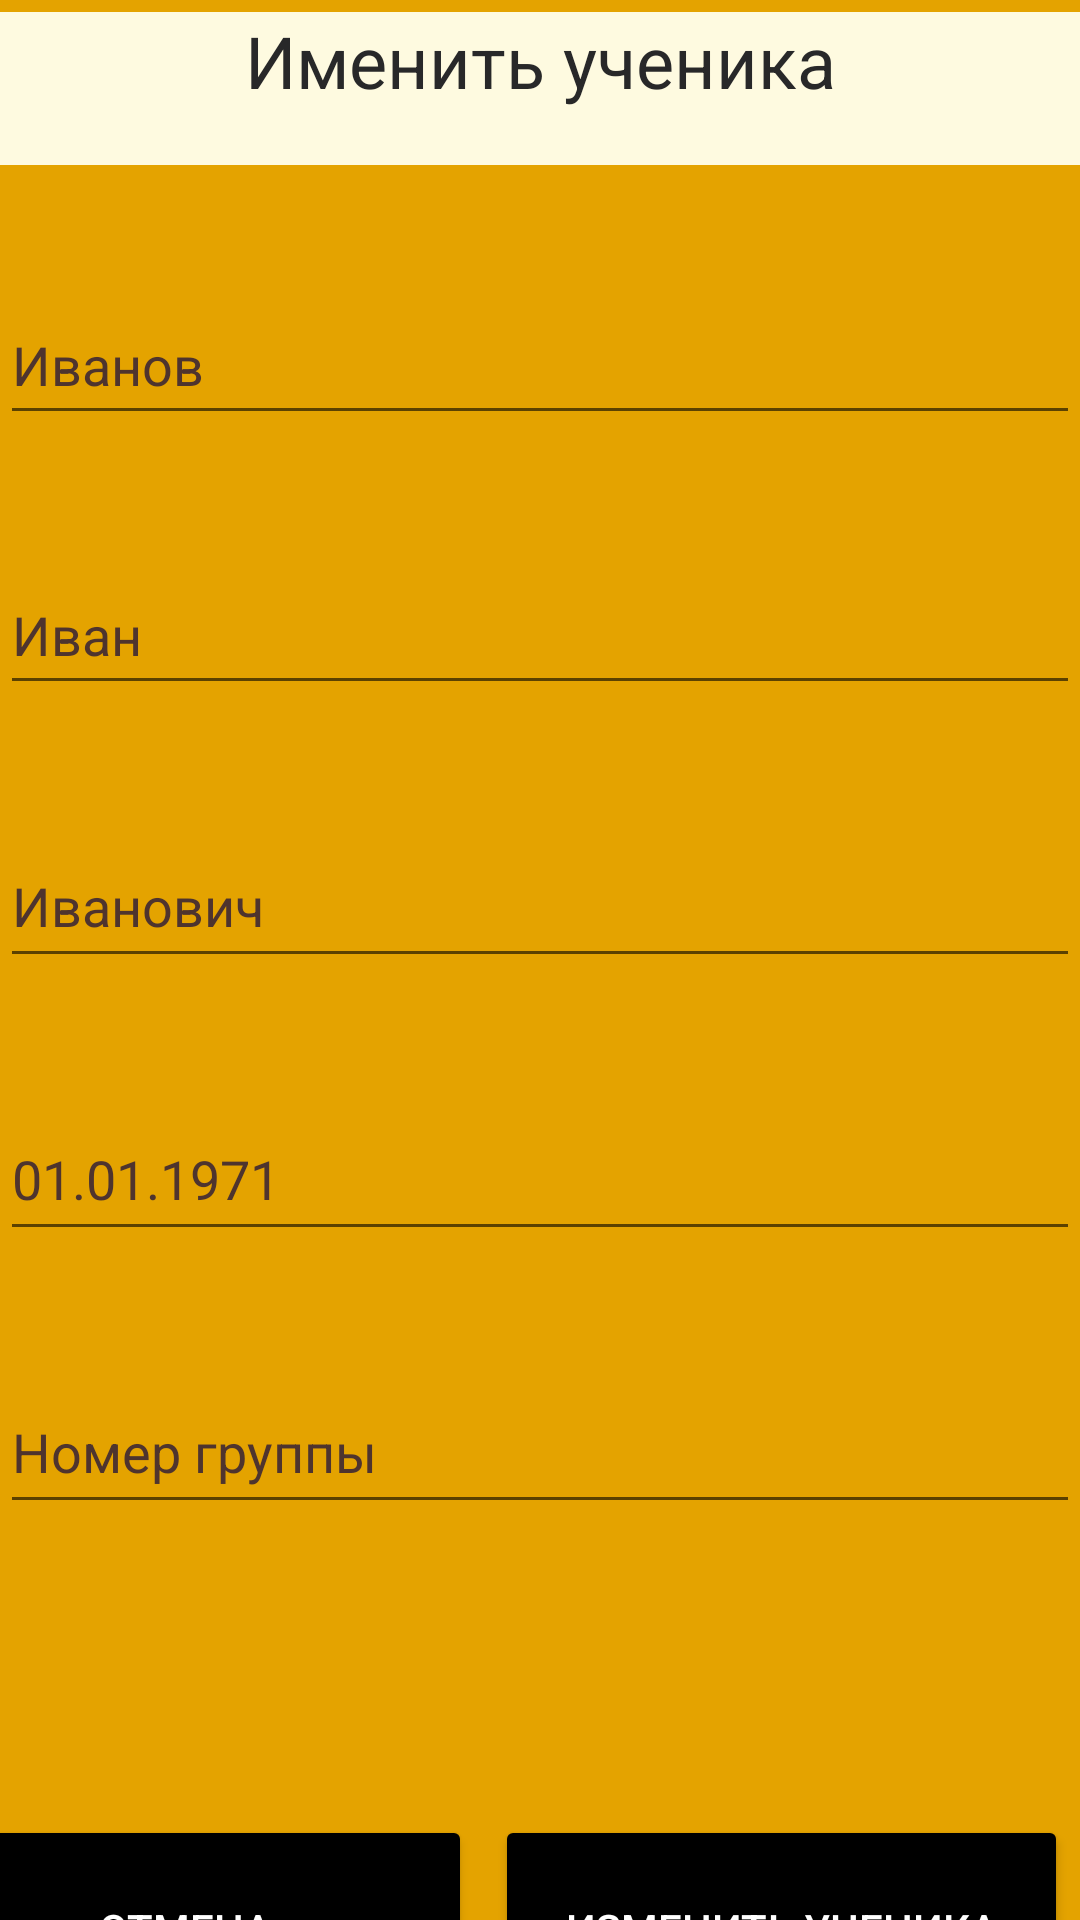

Reconstruct the res/layout file that produces this screen, plus the resources it refers to.
<!-- AndroidManifest.xml: application theme Theme.UniversityApp -->
<!-- res/layout/activity_update_student.xml -->
<?xml version="1.0" encoding="utf-8"?>
<androidx.constraintlayout.widget.ConstraintLayout xmlns:android="http://schemas.android.com/apk/res/android"
    xmlns:app="http://schemas.android.com/apk/res-auto"
    xmlns:tools="http://schemas.android.com/tools"
    android:id="@+id/addRoot"
    android:layout_width="match_parent"
    android:layout_height="match_parent"
    android:background="@color/background"
    tools:context=".adds.NewStudentActivity">


    <TextView
        android:id="@+id/textView"
        android:layout_width="match_parent"
        android:layout_height="51dp"
        android:layout_marginTop="4dp"
        android:background="#fefae0"
        android:text="Именить ученика"
        android:textAlignment="center"
        android:textColor="@color/black"
        android:textSize="24sp"
        app:layout_constraintEnd_toEndOf="parent"
        app:layout_constraintHorizontal_bias="0.0"
        app:layout_constraintStart_toStartOf="parent"
        app:layout_constraintTop_toTopOf="parent" />

    <EditText
        android:id="@+id/update_first_name_editText"
        android:layout_width="match_parent"
        android:layout_height="50dp"
        android:layout_marginTop="40dp"
        android:autofillHints=""
        android:hint="@string/first_name_hint_str"
        android:inputType="text"
        android:textColor="@color/black"
        android:textColorHint="#4E342E"
        app:layout_constraintEnd_toEndOf="parent"
        app:layout_constraintHorizontal_bias="0.0"
        app:layout_constraintStart_toStartOf="parent"
        app:layout_constraintTop_toBottomOf="@+id/textView" />

    <EditText
        android:id="@+id/update_second_name_editText"
        android:layout_width="match_parent"
        android:layout_height="50dp"
        android:layout_marginTop="40dp"
        android:autofillHints=""
        android:hint="@string/second_name_hint_str"
        android:inputType="text"
        android:textColor="@color/black"
        android:textColorHint="#4E342E"
        app:layout_constraintEnd_toEndOf="parent"
        app:layout_constraintHorizontal_bias="0.0"
        app:layout_constraintStart_toStartOf="parent"
        app:layout_constraintTop_toBottomOf="@+id/update_first_name_editText" />

    <EditText
        android:id="@+id/update_patronymic_editText"
        android:layout_width="match_parent"
        android:layout_height="51dp"
        android:layout_marginTop="40dp"
        android:autofillHints=""
        android:hint="@string/patronymic_hint_str"
        android:inputType="text"
        android:textColor="@color/black"
        android:textColorHint="#4E342E"
        app:layout_constraintEnd_toEndOf="parent"
        app:layout_constraintHorizontal_bias="0.0"
        app:layout_constraintStart_toStartOf="parent"
        app:layout_constraintTop_toBottomOf="@+id/update_second_name_editText" />

    <EditText
        android:id="@+id/update_date_of_birth_editText"
        android:layout_width="match_parent"
        android:layout_height="51dp"
        android:layout_marginTop="40dp"
        android:autofillHints=""
        android:hint="@string/date_of_birth_str"
        android:inputType="date"
        android:textColor="@color/black"
        android:textColorHint="#4E342E"
        app:layout_constraintEnd_toEndOf="parent"
        app:layout_constraintHorizontal_bias="0.0"
        app:layout_constraintStart_toStartOf="parent"
        app:layout_constraintTop_toBottomOf="@+id/update_patronymic_editText" />

    <EditText
        android:id="@+id/update_group_number_editText"
        android:layout_width="match_parent"
        android:layout_height="51dp"
        android:layout_marginTop="40dp"
        android:autofillHints=""
        android:hint="@string/group_number_str"
        android:inputType="number"
        android:textColor="@color/black"
        android:textColorHint="#4E342E"
        app:layout_constraintEnd_toEndOf="parent"
        app:layout_constraintHorizontal_bias="0.0"
        app:layout_constraintStart_toStartOf="parent"
        app:layout_constraintTop_toBottomOf="@+id/update_date_of_birth_editText" />

    <Button
        android:id="@+id/update_student_btn"
        android:layout_width="191dp"
        android:layout_height="76dp"
        android:layout_marginTop="97dp"
        android:layout_marginEnd="4dp"
        android:backgroundTint="@android:color/black"
        android:text="Изменить ученика"
        android:textColor="@android:color/white"
        app:cornerRadius="15dp"
        app:layout_constraintBottom_toBottomOf="parent"
        app:layout_constraintEnd_toEndOf="parent"
        app:layout_constraintTop_toBottomOf="@+id/update_group_number_editText"
        app:layout_constraintVertical_bias="0.0" />

    <Button
        android:id="@+id/ac_update_stud_cancel_btn"
        android:layout_width="191dp"
        android:layout_height="76dp"
        android:layout_marginTop="97dp"
        android:layout_marginEnd="8dp"
        android:backgroundTint="@android:color/black"
        android:text="@string/cancel_str"
        android:textColor="@android:color/white"
        app:cornerRadius="15dp"
        app:layout_constraintBottom_toBottomOf="parent"
        app:layout_constraintEnd_toStartOf="@+id/update_student_btn"
        app:layout_constraintTop_toBottomOf="@+id/update_group_number_editText"
        app:layout_constraintVertical_bias="0.0" />
</androidx.constraintlayout.widget.ConstraintLayout>
<!-- resources referenced by this layout -->
<resources>
  <color name="background">#E4A300</color>
  <color name="black">#282829</color>
  <string name="cancel_str">Отмена</string>
  <string name="date_of_birth_str">01.01.1971</string>
  <string name="first_name_hint_str">Иванов</string>
  <string name="group_number_str">Номер группы</string>
  <string name="patronymic_hint_str">Иванович</string>
  <string name="second_name_hint_str">Иван</string>
  <style name="Theme.UniversityApp" parent="Theme.MaterialComponents.DayNight.DarkActionBar">
          
          <item name="colorPrimary">@color/purple_500</item>
          <item name="colorPrimaryVariant">@color/purple_700</item>
          <item name="colorOnPrimary">@color/white</item>
          
          <item name="colorSecondary">@color/teal_200</item>
          <item name="colorSecondaryVariant">@color/teal_700</item>
          <item name="colorOnSecondary">@color/black</item>
          
          <item name="android:statusBarColor" tools:targetApi="l">?attr/colorPrimaryVariant</item>
          
      </style>
  <color name="purple_500">#FF6200EE</color>
  <color name="purple_700">#FF3700B3</color>
  <color name="white">#D6D6D6</color>
  <color name="teal_200">#FF03DAC5</color>
  <color name="teal_700">#FF018786</color>
</resources>
